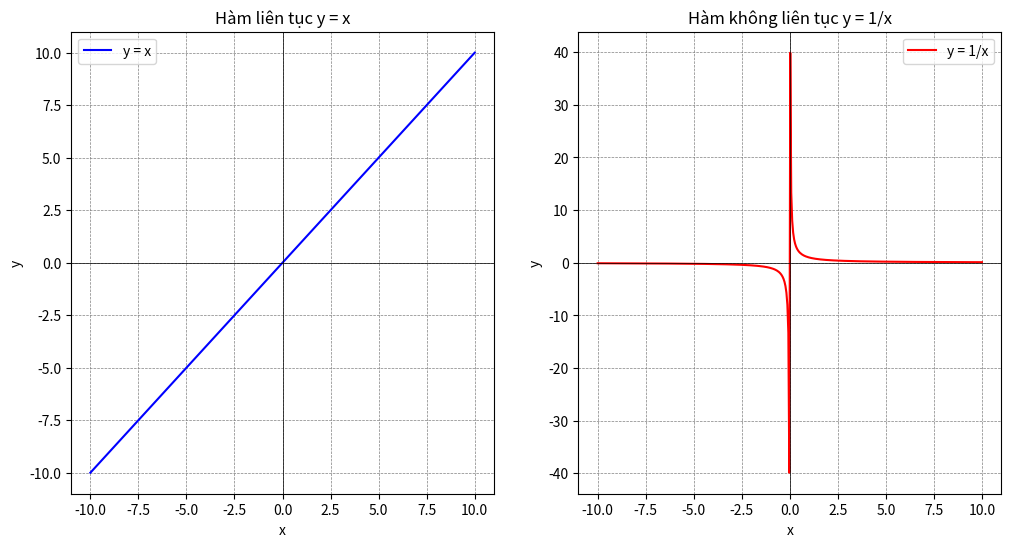

Recreate this plot in Python.
import matplotlib.pyplot as plt
import numpy as np

# Tạo dữ liệu cho hàm liên tục y = x
x_continuous = np.linspace(-10, 10, 400)
y_continuous = x_continuous

# Tạo dữ liệu cho hàm không liên tục y = 1/x, tránh chia cho 0
x_discontinuous = np.linspace(-10, 10, 400)
y_discontinuous = np.where(x_discontinuous != 0, 1/x_discontinuous, np.nan)

# Thiết lập đồ thị
fig, (ax1, ax2) = plt.subplots(1, 2, figsize=(12, 6))

# Đồ thị hàm liên tục y = x
ax1.plot(x_continuous, y_continuous, label="y = x", color='blue')
ax1.axhline(0, color='black',linewidth=0.5)
ax1.axvline(0, color='black',linewidth=0.5)
ax1.grid(color = 'gray', linestyle = '--', linewidth = 0.5)
ax1.set_title('Hàm liên tục y = x')
ax1.set_xlabel('x')
ax1.set_ylabel('y')
ax1.legend()

# Đồ thị hàm không liên tục y = 1/x
ax2.plot(x_discontinuous, y_discontinuous, label="y = 1/x", color='red')
ax2.axhline(0, color='black',linewidth=0.5)
ax2.axvline(0, color='black',linewidth=0.5)
ax2.grid(color = 'gray', linestyle = '--', linewidth = 0.5)
ax2.set_title('Hàm không liên tục y = 1/x')
ax2.set_xlabel('x')
ax2.set_ylabel('y')
ax2.legend()

plt.show()
